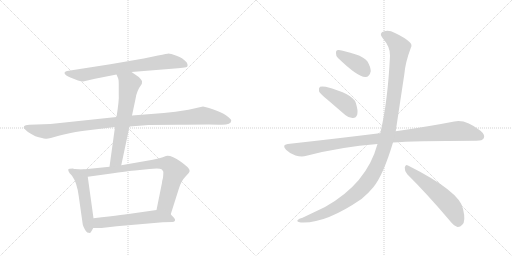
t = 0.00 s
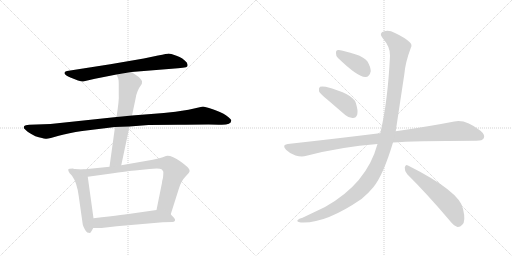
t = 1.96 s
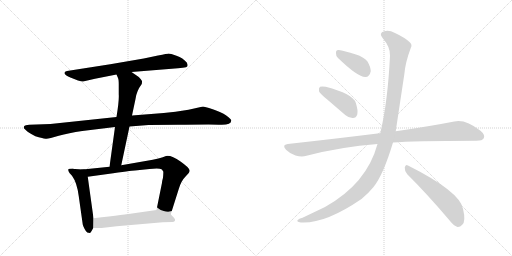
t = 3.92 s
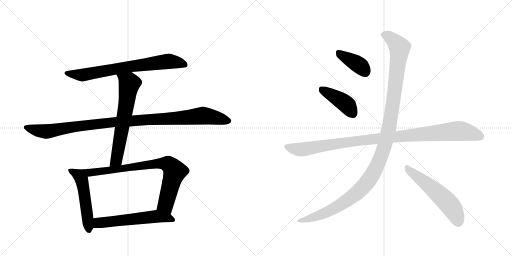
t = 5.88 s
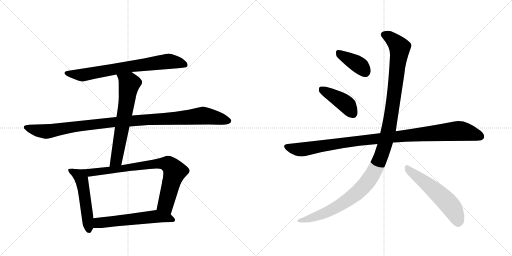
t = 7.83 s
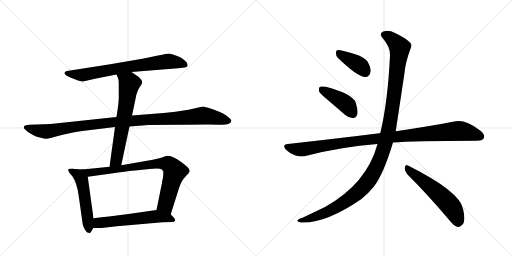
t = 9.79 s

The animated SVG that drew these frames (rendered in a browser with its animation timeline set to each time). Animation: 11 CSS @keyframes rules; one cycle of 9.79 s.

<svg version="1.1" viewBox="0 0 2048 1024" xmlns="http://www.w3.org/2000/svg">
  <g stroke="lightgray" stroke-dasharray="1,1" stroke-width="1" transform="scale(4, 4)">
    <line x1="0" y1="0" x2="256" y2="256"></line>
    <line x1="256" y1="0" x2="0" y2="256"></line>
    <line x1="128" y1="0" x2="128" y2="256"></line>
    <line x1="0" y1="128" x2="256" y2="128"></line>
    <line x1="256" y1="0" x2="512" y2="256"></line>
    <line x1="512" y1="0" x2="256" y2="256"></line>
    <line x1="384" y1="0" x2="384" y2="256"></line>
    <line x1="256" y1="128" x2="512" y2="128"></line>
  </g>
<g transform="scale(1, -1) translate(0, -850)">
   <style type="text/css">
    @keyframes keyframes0 {
      from {
       stroke: black;
       stroke-dashoffset: 735;
       stroke-width: 128;
       }
       71% {
       animation-timing-function: step-end;
       stroke: black;
       stroke-dashoffset: 0;
       stroke-width: 128;
       }
       to {
       stroke: black;
       stroke-width: 1024;
       }
       }
       #make-me-a-hanzi-animation-0 {
         animation: keyframes0 0.848145s both;
         animation-delay: 0.000000s;
         animation-timing-function: linear;
       }
    @keyframes keyframes1 {
      from {
       stroke: black;
       stroke-dashoffset: 1075;
       stroke-width: 128;
       }
       78% {
       animation-timing-function: step-end;
       stroke: black;
       stroke-dashoffset: 0;
       stroke-width: 128;
       }
       to {
       stroke: black;
       stroke-width: 1024;
       }
       }
       #make-me-a-hanzi-animation-1 {
         animation: keyframes1 1.124837s both;
         animation-delay: 0.848145s;
         animation-timing-function: linear;
       }
    @keyframes keyframes2 {
      from {
       stroke: black;
       stroke-dashoffset: 649;
       stroke-width: 128;
       }
       68% {
       animation-timing-function: step-end;
       stroke: black;
       stroke-dashoffset: 0;
       stroke-width: 128;
       }
       to {
       stroke: black;
       stroke-width: 1024;
       }
       }
       #make-me-a-hanzi-animation-2 {
         animation: keyframes2 0.778158s both;
         animation-delay: 1.972982s;
         animation-timing-function: linear;
       }
    @keyframes keyframes3 {
      from {
       stroke: black;
       stroke-dashoffset: 523;
       stroke-width: 128;
       }
       63% {
       animation-timing-function: step-end;
       stroke: black;
       stroke-dashoffset: 0;
       stroke-width: 128;
       }
       to {
       stroke: black;
       stroke-width: 1024;
       }
       }
       #make-me-a-hanzi-animation-3 {
         animation: keyframes3 0.675618s both;
         animation-delay: 2.751139s;
         animation-timing-function: linear;
       }
    @keyframes keyframes4 {
      from {
       stroke: black;
       stroke-dashoffset: 804;
       stroke-width: 128;
       }
       72% {
       animation-timing-function: step-end;
       stroke: black;
       stroke-dashoffset: 0;
       stroke-width: 128;
       }
       to {
       stroke: black;
       stroke-width: 1024;
       }
       }
       #make-me-a-hanzi-animation-4 {
         animation: keyframes4 0.904297s both;
         animation-delay: 3.426758s;
         animation-timing-function: linear;
       }
    @keyframes keyframes5 {
      from {
       stroke: black;
       stroke-dashoffset: 600;
       stroke-width: 128;
       }
       66% {
       animation-timing-function: step-end;
       stroke: black;
       stroke-dashoffset: 0;
       stroke-width: 128;
       }
       to {
       stroke: black;
       stroke-width: 1024;
       }
       }
       #make-me-a-hanzi-animation-5 {
         animation: keyframes5 0.738281s both;
         animation-delay: 4.331055s;
         animation-timing-function: linear;
       }
    @keyframes keyframes6 {
      from {
       stroke: black;
       stroke-dashoffset: 388;
       stroke-width: 128;
       }
       56% {
       animation-timing-function: step-end;
       stroke: black;
       stroke-dashoffset: 0;
       stroke-width: 128;
       }
       to {
       stroke: black;
       stroke-width: 1024;
       }
       }
       #make-me-a-hanzi-animation-6 {
         animation: keyframes6 0.565755s both;
         animation-delay: 5.069336s;
         animation-timing-function: linear;
       }
    @keyframes keyframes7 {
      from {
       stroke: black;
       stroke-dashoffset: 418;
       stroke-width: 128;
       }
       58% {
       animation-timing-function: step-end;
       stroke: black;
       stroke-dashoffset: 0;
       stroke-width: 128;
       }
       to {
       stroke: black;
       stroke-width: 1024;
       }
       }
       #make-me-a-hanzi-animation-7 {
         animation: keyframes7 0.590169s both;
         animation-delay: 5.635091s;
         animation-timing-function: linear;
       }
    @keyframes keyframes8 {
      from {
       stroke: black;
       stroke-dashoffset: 1039;
       stroke-width: 128;
       }
       77% {
       animation-timing-function: step-end;
       stroke: black;
       stroke-dashoffset: 0;
       stroke-width: 128;
       }
       to {
       stroke: black;
       stroke-width: 1024;
       }
       }
       #make-me-a-hanzi-animation-8 {
         animation: keyframes8 1.095540s both;
         animation-delay: 6.225260s;
         animation-timing-function: linear;
       }
    @keyframes keyframes9 {
      from {
       stroke: black;
       stroke-dashoffset: 1212;
       stroke-width: 128;
       }
       80% {
       animation-timing-function: step-end;
       stroke: black;
       stroke-dashoffset: 0;
       stroke-width: 128;
       }
       to {
       stroke: black;
       stroke-width: 1024;
       }
       }
       #make-me-a-hanzi-animation-9 {
         animation: keyframes9 1.236328s both;
         animation-delay: 7.320801s;
         animation-timing-function: linear;
       }
    @keyframes keyframes10 {
      from {
       stroke: black;
       stroke-dashoffset: 557;
       stroke-width: 128;
       }
       64% {
       animation-timing-function: step-end;
       stroke: black;
       stroke-dashoffset: 0;
       stroke-width: 128;
       }
       to {
       stroke: black;
       stroke-width: 1024;
       }
       }
       #make-me-a-hanzi-animation-10 {
         animation: keyframes10 0.703288s both;
         animation-delay: 8.557129s;
         animation-timing-function: linear;
       }
</style>
<path d="M 526 562 L 712 577 Q 734 579 744 581 Q 755 584 747 600 Q 732 618 706 627 Q 680 636 675 636 Q 670 636 632 628 L 575 616 L 441 593 L 268 566 Q 250 561 264 549 Q 271 544 284 539 L 312 528 Q 329 523 332 524 L 380 535 L 466 552 L 526 562 Z" fill="lightgray"></path> 
<path d="M 518 344 L 594 350 L 712 351 Q 765 352 834 352 L 875 351 Q 925 348 925 368 Q 926 373 905 388 Q 885 402 851 413 Q 817 424 812 424 L 754 411 L 702 403 L 655 398 L 528 388 L 466 382 L 202 354 L 117 351 Q 100 349 97 346 Q 95 342 95 339 Q 96 335 112 322 Q 143 301 168 298 Q 177 294 186 295 Q 196 296 235 307 Q 274 318 329 326 L 460 342 L 518 344 Z" fill="lightgray"></path> 
<path d="M 485 189 L 518 344 L 528 388 L 542 454 Q 546 486 567 514 Q 568 516 568 526 Q 565 532 555 542 L 526 562 C 501 579 454 580 466 552 L 472 538 Q 475 533 475 512 L 475 473 Q 477 450 466 382 L 460 342 L 438 183 C 434 153 479 160 485 189 Z" fill="lightgray"></path> 
<path d="M 365 -76 L 373 -62 L 374 -23 L 351 143 C 347 171 347 171 331 172 L 300 174 Q 296 174 292 176 Q 275 176 273 172 Q 272 168 278 158 L 288 147 Q 308 120 315 65 L 331 -48 Q 332 -54 338 -65 Q 344 -77 349 -80 L 359 -82 Q 361 -82 365 -76 Z" fill="lightgray"></path> 
<path d="M 683 -7 L 715 94 Q 724 126 744 146 L 755 158 Q 760 164 758 170 Q 757 179 722 204 Q 685 230 664 226 L 651 221 Q 636 216 611 211 L 485 189 L 438 183 L 331 172 C 301 169 321 139 351 143 L 431 154 Q 523 167 540 168 L 598 174 Q 637 178 646 173 Q 647 173 653 164 Q 654 162 652 139 Q 648 125 648 119 L 626 10 C 620 -19 674 -36 683 -7 Z" fill="lightgray"></path> 
<path d="M 373 -62 L 406 -62 L 467 -55 L 651 -39 L 689 -38 Q 697 -38 698 -35 Q 704 -29 694 -19 Q 684 -9 683 -7 C 663 15 656 14 626 10 L 528 -4 Q 512 -7 374 -23 C 344 -26 343 -62 373 -62 Z" fill="lightgray"></path> 
<path d="M 1352 618 Q 1433 540 1462 542 Q 1478 542 1483 565 Q 1483 581 1470 604 Q 1454 623 1424 632 Q 1375 648 1355 650 Q 1343 651 1344 637 Q 1343 627 1352 618 Z" fill="lightgray"></path> 
<path d="M 1309 452 L 1381 390 Q 1396 377 1412 378 Q 1424 378 1429 392 Q 1433 408 1423 439 Q 1411 475 1303 503 Q 1287 506 1280 503 Q 1274 499 1276 485 Q 1280 475 1309 452 Z" fill="lightgray"></path> 
<path d="M 1572 280 Q 1647 286 1906 287 Q 1930 287 1935 297 Q 1942 310 1922 327 Q 1861 375 1817 364 Q 1726 346 1583 325 L 1521 317 Q 1520 318 1518 317 Q 1349 296 1151 274 Q 1126 271 1144 251 Q 1160 235 1182 228 Q 1207 221 1226 227 Q 1365 263 1510 274 L 1572 280 Z" fill="lightgray"></path> 
<path d="M 1510 274 Q 1467 115 1300 22 L 1210 -21 Q 1195 -25 1191 -30 Q 1184 -36 1203 -40 Q 1300 -46 1446 54 Q 1473 76 1494 102 Q 1533 150 1572 280 L 1583 325 Q 1583 326 1617 551 Q 1621 600 1643 658 Q 1650 671 1640 680 Q 1621 699 1580 718 Q 1556 731 1537 725 Q 1513 718 1531 697 Q 1562 661 1560 627 Q 1551 441 1521 317 L 1510 274 Z" fill="lightgray"></path> 
<path d="M 1629 153 Q 1705 78 1796 -29 Q 1814 -53 1830 -58 Q 1840 -59 1849 -49 Q 1864 -36 1852 15 Q 1839 84 1632 188 Q 1622 195 1619 180 Q 1618 165 1629 153 Z" fill="lightgray"></path> 
      <clipPath id="make-me-a-hanzi-clip-0">
      <path d="M 526 562 L 712 577 Q 734 579 744 581 Q 755 584 747 600 Q 732 618 706 627 Q 680 636 675 636 Q 670 636 632 628 L 575 616 L 441 593 L 268 566 Q 250 561 264 549 Q 271 544 284 539 L 312 528 Q 329 523 332 524 L 380 535 L 466 552 L 526 562 Z" fill="lightgray"></path>
      </clipPath>
      <path clip-path="url(#make-me-a-hanzi-clip-0)" d="M 267 557 L 331 550 L 512 583 L 677 605 L 740 591 " fill="none" id="make-me-a-hanzi-animation-0" stroke-dasharray="607 1214" stroke-linecap="round"></path>

      <clipPath id="make-me-a-hanzi-clip-1">
      <path d="M 518 344 L 594 350 L 712 351 Q 765 352 834 352 L 875 351 Q 925 348 925 368 Q 926 373 905 388 Q 885 402 851 413 Q 817 424 812 424 L 754 411 L 702 403 L 655 398 L 528 388 L 466 382 L 202 354 L 117 351 Q 100 349 97 346 Q 95 342 95 339 Q 96 335 112 322 Q 143 301 168 298 Q 177 294 186 295 Q 196 296 235 307 Q 274 318 329 326 L 460 342 L 518 344 Z" fill="lightgray"></path>
      </clipPath>
      <path clip-path="url(#make-me-a-hanzi-clip-1)" d="M 103 340 L 181 324 L 445 361 L 809 387 L 915 367 " fill="none" id="make-me-a-hanzi-animation-1" stroke-dasharray="947 1894" stroke-linecap="round"></path>

      <clipPath id="make-me-a-hanzi-clip-2">
      <path d="M 485 189 L 518 344 L 528 388 L 542 454 Q 546 486 567 514 Q 568 516 568 526 Q 565 532 555 542 L 526 562 C 501 579 454 580 466 552 L 472 538 Q 475 533 475 512 L 475 473 Q 477 450 466 382 L 460 342 L 438 183 C 434 153 479 160 485 189 Z" fill="lightgray"></path>
      </clipPath>
      <path clip-path="url(#make-me-a-hanzi-clip-2)" d="M 474 547 L 518 516 L 465 210 L 445 189 " fill="none" id="make-me-a-hanzi-animation-2" stroke-dasharray="521 1042" stroke-linecap="round"></path>

      <clipPath id="make-me-a-hanzi-clip-3">
      <path d="M 365 -76 L 373 -62 L 374 -23 L 351 143 C 347 171 347 171 331 172 L 300 174 Q 296 174 292 176 Q 275 176 273 172 Q 272 168 278 158 L 288 147 Q 308 120 315 65 L 331 -48 Q 332 -54 338 -65 Q 344 -77 349 -80 L 359 -82 Q 361 -82 365 -76 Z" fill="lightgray"></path>
      </clipPath>
      <path clip-path="url(#make-me-a-hanzi-clip-3)" d="M 280 166 L 317 148 L 330 117 L 356 -73 " fill="none" id="make-me-a-hanzi-animation-3" stroke-dasharray="395 790" stroke-linecap="round"></path>

      <clipPath id="make-me-a-hanzi-clip-4">
      <path d="M 683 -7 L 715 94 Q 724 126 744 146 L 755 158 Q 760 164 758 170 Q 757 179 722 204 Q 685 230 664 226 L 651 221 Q 636 216 611 211 L 485 189 L 438 183 L 331 172 C 301 169 321 139 351 143 L 431 154 Q 523 167 540 168 L 598 174 Q 637 178 646 173 Q 647 173 653 164 Q 654 162 652 139 Q 648 125 648 119 L 626 10 C 620 -19 674 -36 683 -7 Z" fill="lightgray"></path>
      </clipPath>
      <path clip-path="url(#make-me-a-hanzi-clip-4)" d="M 339 170 L 359 160 L 623 195 L 670 194 L 692 176 L 698 162 L 662 32 L 678 2 " fill="none" id="make-me-a-hanzi-animation-4" stroke-dasharray="676 1352" stroke-linecap="round"></path>

      <clipPath id="make-me-a-hanzi-clip-5">
      <path d="M 373 -62 L 406 -62 L 467 -55 L 651 -39 L 689 -38 Q 697 -38 698 -35 Q 704 -29 694 -19 Q 684 -9 683 -7 C 663 15 656 14 626 10 L 528 -4 Q 512 -7 374 -23 C 344 -26 343 -62 373 -62 Z" fill="lightgray"></path>
      </clipPath>
      <path clip-path="url(#make-me-a-hanzi-clip-5)" d="M 390 -43 L 414 -23 L 435 -43 L 480 -27 L 497 -40 L 519 -27 L 557 -28 L 605 -15 L 619 -25 L 652 -8 L 670 -26 L 691 -28 " fill="none" id="make-me-a-hanzi-animation-5" stroke-dasharray="472 944" stroke-linecap="round"></path>

      <clipPath id="make-me-a-hanzi-clip-6">
      <path d="M 1352 618 Q 1433 540 1462 542 Q 1478 542 1483 565 Q 1483 581 1470 604 Q 1454 623 1424 632 Q 1375 648 1355 650 Q 1343 651 1344 637 Q 1343 627 1352 618 Z" fill="lightgray"></path>
      </clipPath>
      <path clip-path="url(#make-me-a-hanzi-clip-6)" d="M 1353 640 L 1436 590 L 1460 564 " fill="none" id="make-me-a-hanzi-animation-6" stroke-dasharray="260 520" stroke-linecap="round"></path>

      <clipPath id="make-me-a-hanzi-clip-7">
      <path d="M 1309 452 L 1381 390 Q 1396 377 1412 378 Q 1424 378 1429 392 Q 1433 408 1423 439 Q 1411 475 1303 503 Q 1287 506 1280 503 Q 1274 499 1276 485 Q 1280 475 1309 452 Z" fill="lightgray"></path>
      </clipPath>
      <path clip-path="url(#make-me-a-hanzi-clip-7)" d="M 1286 495 L 1380 437 L 1412 396 " fill="none" id="make-me-a-hanzi-animation-7" stroke-dasharray="290 580" stroke-linecap="round"></path>

      <clipPath id="make-me-a-hanzi-clip-8">
      <path d="M 1572 280 Q 1647 286 1906 287 Q 1930 287 1935 297 Q 1942 310 1922 327 Q 1861 375 1817 364 Q 1726 346 1583 325 L 1521 317 Q 1520 318 1518 317 Q 1349 296 1151 274 Q 1126 271 1144 251 Q 1160 235 1182 228 Q 1207 221 1226 227 Q 1365 263 1510 274 L 1572 280 Z" fill="lightgray"></path>
      </clipPath>
      <path clip-path="url(#make-me-a-hanzi-clip-8)" d="M 1148 262 L 1206 252 L 1412 285 L 1829 326 L 1881 319 L 1922 304 " fill="none" id="make-me-a-hanzi-animation-8" stroke-dasharray="911 1822" stroke-linecap="round"></path>

      <clipPath id="make-me-a-hanzi-clip-9">
      <path d="M 1510 274 Q 1467 115 1300 22 L 1210 -21 Q 1195 -25 1191 -30 Q 1184 -36 1203 -40 Q 1300 -46 1446 54 Q 1473 76 1494 102 Q 1533 150 1572 280 L 1583 325 Q 1583 326 1617 551 Q 1621 600 1643 658 Q 1650 671 1640 680 Q 1621 699 1580 718 Q 1556 731 1537 725 Q 1513 718 1531 697 Q 1562 661 1560 627 Q 1551 441 1521 317 L 1510 274 Z" fill="lightgray"></path>
      </clipPath>
      <path clip-path="url(#make-me-a-hanzi-clip-9)" d="M 1538 710 L 1575 688 L 1594 666 L 1598 645 L 1558 350 L 1542 279 L 1512 196 L 1466 117 L 1391 49 L 1289 -6 L 1198 -33 " fill="none" id="make-me-a-hanzi-animation-9" stroke-dasharray="1084 2168" stroke-linecap="round"></path>

      <clipPath id="make-me-a-hanzi-clip-10">
      <path d="M 1629 153 Q 1705 78 1796 -29 Q 1814 -53 1830 -58 Q 1840 -59 1849 -49 Q 1864 -36 1852 15 Q 1839 84 1632 188 Q 1622 195 1619 180 Q 1618 165 1629 153 Z" fill="lightgray"></path>
      </clipPath>
      <path clip-path="url(#make-me-a-hanzi-clip-10)" d="M 1631 174 L 1724 102 L 1789 41 L 1814 9 L 1832 -41 " fill="none" id="make-me-a-hanzi-animation-10" stroke-dasharray="429 858" stroke-linecap="round"></path>

</g>
</svg>
